Run: headless pygame with SDL's dummy video driver; simulated clock (each Clock.tick advances the game by its frame time, no real sleeping); random seed 0; keys injected as events and as key.get_pressed() state; mouse plan: one left click at the window centre at the start of phase 2, then a move to the lower-right quarter at the start of phase 3.
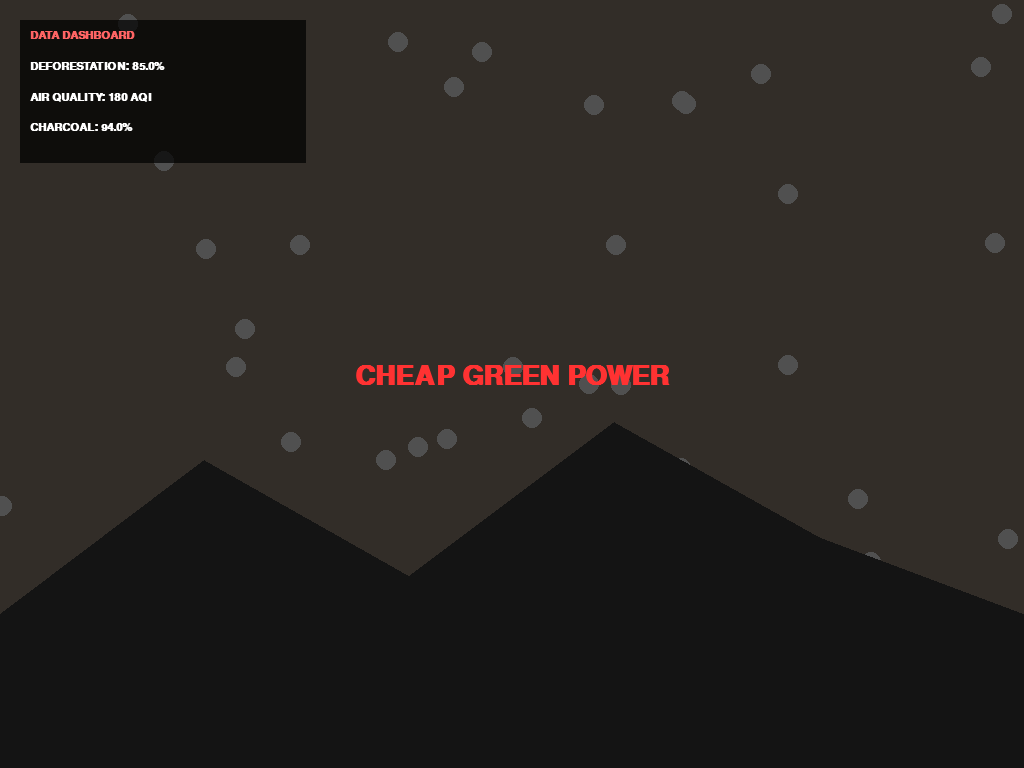
Frame 1 of 4 · flips 1–60 · no input
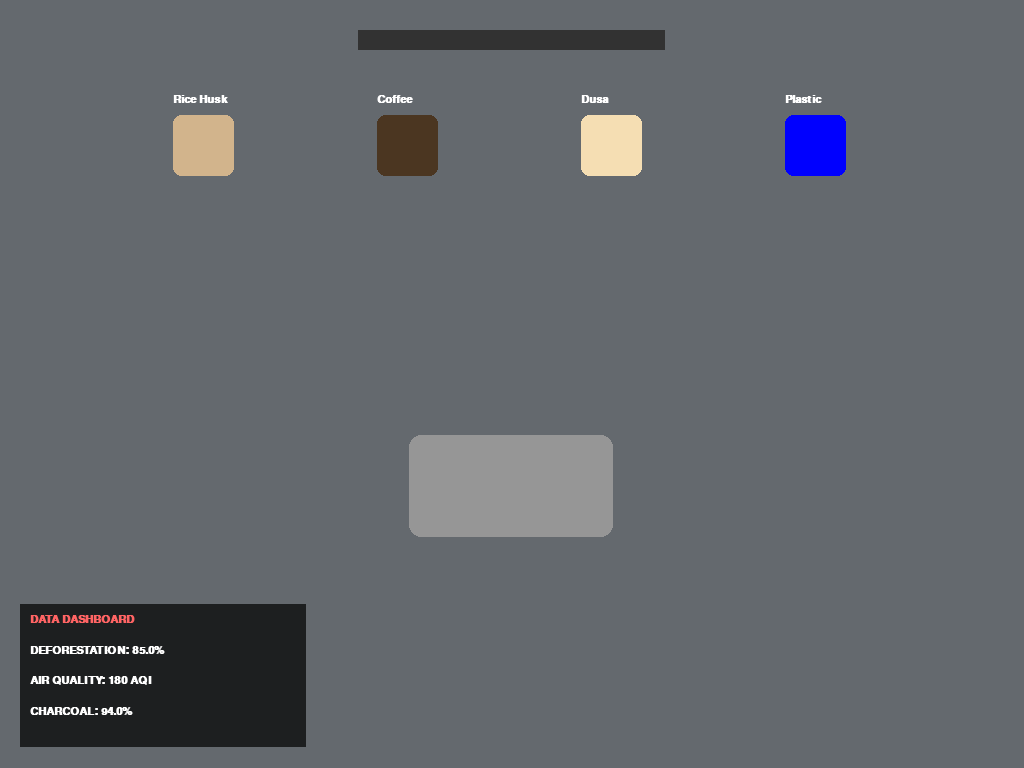
Frame 2 of 4 · flips 61–180 · clicked the window centre · tapped SPACE, RETURN · held RIGHT (→), D
Frame 3 of 4 · flips 181–300 · moved the mouse to the lower-right quarter · held DOWN (↓), S · screen unchanged from frame 2, image omitted
Frame 4 of 4 · flips 301–420 · held LEFT (←), A, UP (↑), W · screen unchanged from frame 3, image omitted

The pygame program that drew these frames:

import pygame
import sys
import random
import math


class CheapGreenPower:
    def __init__(self):
        pygame.init()
        # Responsive Setup
        info = pygame.display.Info()
        self.W = info.current_w if info.current_w > 0 else 1024
        self.H = info.current_h if info.current_h > 0 else 600

        self.screen = pygame.display.set_mode((self.W, self.H), pygame.RESIZABLE)
        pygame.display.set_caption("Cheap Green Power - SEDC")
        self.clock = pygame.time.Clock()

        self.u = self.W / 100  # Responsive Unit

        self.state = 'CRISIS'
        self.points = 0
        self.revenue = 0
        self.target_points = 1000
        self.timer = 0

        self.deforestation, self.aqi, self.charcoal_usage = 85.0, 180, 94.0

        # Fonts
        self.title_font = pygame.font.SysFont("Verdana", int(self.u * 4.0), bold=True)
        self.stat_font = pygame.font.SysFont("Consolas", int(self.u * 1.6), bold=True)
        self.cert_font = pygame.font.SysFont("Georgia", int(self.u * 2.5), italic=True)
        self.credit_font = pygame.font.SysFont("Arial", int(self.u * 1.3), bold=True)

        self.items = {
            "Rice Husk": (210, 180, 140), "Coffee": (75, 54, 33),
            "Dusa": (245, 222, 179), "Plastic": (0, 0, 255)
        }
        self.prices = {"Rice Husk": 500, "Coffee": 400, "Dusa": 200, "Plastic": -1000}

        self.mtn_pts = self.gen_mtn()
        self.smoke = [[random.randint(0, self.W), random.randint(0, self.H), random.uniform(1, 3)] for _ in range(50)]
        self.clouds = [[random.randint(0, self.W), random.randint(50, 150), random.uniform(0.5, 1.2)] for _ in range(5)]

        self.item_pos = {}
        self.dragging = None
        self.machine_rect = pygame.Rect(self.W // 2 - (10 * self.u), self.H // 2 + (5 * self.u), 20 * self.u,
                                        10 * self.u)
        self.reset_items()

    def gen_mtn(self):
        return [(0, self.H * 0.8), (self.W * 0.2, self.H * 0.6), (self.W * 0.4, self.H * 0.75),
                (self.W * 0.6, self.H * 0.55), (self.W * 0.8, self.H * 0.7), (self.W, self.H * 0.8), (self.W, self.H),
                (0, self.H)]

    def reset_items(self):
        for i, k in enumerate(self.items.keys()):
            self.item_pos[k] = [self.W // 5 * (i + 1) - (3 * self.u), self.H * 0.15]

    def draw_dashboard(self, x, y):
        s = pygame.Surface((28 * self.u, 14 * self.u), pygame.SRCALPHA)
        s.fill((0, 0, 0, 180))
        self.screen.blit(s, (x, y))
        color = (255, 100, 100) if self.aqi > 100 else (100, 255, 100)
        self.screen.blit(self.stat_font.render("DATA DASHBOARD", True, color), (x + self.u, y + self.u))
        self.screen.blit(self.stat_font.render(f"DEFORESTATION: {self.deforestation:.1f}%", True, (255, 255, 255)),
                         (x + self.u, y + 4 * self.u))
        self.screen.blit(self.stat_font.render(f"AIR QUALITY: {self.aqi} AQI", True, (255, 255, 255)),
                         (x + self.u, y + 7 * self.u))
        self.screen.blit(self.stat_font.render(f"CHARCOAL: {self.charcoal_usage:.1f}%", True, (255, 255, 255)),
                         (x + self.u, y + 10 * self.u))

    def draw_certificate(self):
        c_w, c_h = self.W * 0.9, self.H * 0.85
        overlay = pygame.Surface((c_w, c_h))
        overlay.fill((255, 253, 240))
        pygame.draw.rect(overlay, (34, 139, 34), (0, 0, c_w, c_h), int(self.u))

        # 1. Title
        title = self.title_font.render("CHEAP GREEN POWER AMBASSADOR", True, (34, 139, 34))
        # 2. Honors
        honors = self.cert_font.render("Certified Gombe Green Impact Leader", True, (0, 0, 0))
        # 3. Developer Credit (Your Name)
        dev_name = self.credit_font.render("Developed by: Abubakar Saidu Midala (Mysterious Global Tech)", True,
                                           (50, 50, 50))
        # 4. Economic Result
        revenue_val = self.stat_font.render(f"Total Revenue Generated: ₦{self.revenue}", True, (0, 100, 0))
        # 5. Copyright
        copyright_txt = self.stat_font.render("© 2026 QS ImpACT Gombe Team", True, (100, 100, 100))

        # Blit with vertical spacing to prevent overlap
        overlay.blit(title, (c_w // 2 - title.get_width() // 2, c_h * 0.15))
        overlay.blit(honors, (c_w // 2 - honors.get_width() // 2, c_h * 0.35))
        overlay.blit(dev_name, (c_w // 2 - dev_name.get_width() // 2, c_h * 0.55))
        overlay.blit(revenue_val, (c_w // 2 - revenue_val.get_width() // 2, c_h * 0.70))
        overlay.blit(copyright_txt, (c_w // 2 - copyright_txt.get_width() // 2, c_h * 0.85))

        self.screen.blit(overlay, (self.W // 2 - c_w // 2, self.H // 2 - c_h // 2))

    def run(self):
        while True:
            mx, my = pygame.mouse.get_pos()
            for event in pygame.event.get():
                if event.type == pygame.QUIT: pygame.quit(); sys.exit()
                if event.type == pygame.VIDEORESIZE:
                    self.W, self.H = event.w, event.h
                    self.u = self.W / 100
                    self.machine_rect = pygame.Rect(self.W // 2 - (10 * self.u), self.H // 2 + (5 * self.u),
                                                    20 * self.u, 10 * self.u)
                    self.mtn_pts = self.gen_mtn()

                if self.state == 'CRISIS' and event.type == pygame.KEYDOWN:
                    if event.key == pygame.K_SPACE: self.state = 'CHALLENGE'

                if self.state == 'CHALLENGE':
                    if event.type == pygame.MOUSEBUTTONDOWN:
                        for name, pos in self.item_pos.items():
                            if pygame.Rect(pos[0], pos[1], 6 * self.u, 6 * self.u).collidepoint(event.pos):
                                self.dragging = name
                    if event.type == pygame.MOUSEBUTTONUP and self.dragging:
                        if self.machine_rect.collidepoint(event.pos):
                            val = self.prices[self.dragging]
                            self.revenue += max(0, val)
                            self.points = min(self.target_points, max(0, self.points + (250 if val > 0 else -400)))
                            if val > 0:
                                self.deforestation = max(12, self.deforestation - 15)
                                self.aqi = max(42, self.aqi - 30)
                                self.charcoal_usage = max(15, self.charcoal_usage - 18)
                        self.reset_items();
                        self.dragging = None
                        if self.points >= self.target_points:
                            self.state = 'SUCCESS';
                            self.timer = pygame.time.get_ticks()

                if self.state in ['CERT', 'SUCCESS'] and event.type == pygame.KEYDOWN:
                    if event.key == pygame.K_r:
                        self.points, self.revenue = 0, 0
                        self.deforestation, self.aqi, self.charcoal_usage = 85.0, 180, 94.0
                        self.state = 'CHALLENGE'
                    if event.key == pygame.K_q: pygame.quit(); sys.exit()

            # Drawing
            if self.state == 'CRISIS':
                self.screen.fill((50, 45, 40))
                for p in self.smoke:
                    p[1] -= p[2]
                    pygame.draw.circle(self.screen, (80, 80, 80), (int(p[0]), int(p[1])), int(self.u))
                    if p[1] < 0: p[1] = self.H
                pygame.draw.polygon(self.screen, (20, 20, 20), self.mtn_pts)
                t = self.title_font.render("CHEAP GREEN POWER", True, (255, 50, 50))
                self.screen.blit(t, (self.W // 2 - t.get_width() // 2, self.H // 2 - 2 * self.u))
                self.draw_dashboard(self.u * 2, self.u * 2)

            elif self.state == 'CHALLENGE':
                self.screen.fill((100, 105, 110))
                pygame.draw.rect(self.screen, (150, 150, 150), self.machine_rect, border_radius=12)
                self.draw_dashboard(self.u * 2, self.H - 16 * self.u)
                for name, color in self.items.items():
                    pos = self.item_pos[name]
                    if self.dragging == name: pos = [mx - (3 * self.u), my - (3 * self.u)]
                    pygame.draw.rect(self.screen, color, (pos[0], pos[1], 6 * self.u, 6 * self.u), border_radius=8)
                    self.screen.blit(self.stat_font.render(name, True, (255, 255, 255)), (pos[0], pos[1] - 2 * self.u))
                pygame.draw.rect(self.screen, (50, 50, 50),
                                 (self.W // 2 - 15 * self.u, 3 * self.u, 30 * self.u, 2 * self.u))
                pygame.draw.rect(self.screen, (0, 255, 100), (
                self.W // 2 - 15 * self.u, 3 * self.u, (self.points / 1000) * 30 * self.u, 2 * self.u))

            elif self.state == 'SUCCESS':
                self.screen.fill((135, 206, 235))
                for c in self.clouds:
                    c[0] += c[2];
                    pygame.draw.circle(self.screen, (255, 255, 255), (int(c[0]), int(c[1])), 30)
                    if c[0] > self.W: c[0] = -100
                pygame.draw.polygon(self.screen, (34, 139, 34), self.mtn_pts)
                v = self.title_font.render("GOMBE RESTORED!", True, (255, 255, 255))
                self.screen.blit(v, (self.W // 2 - v.get_width() // 2, self.H // 2))
                if pygame.time.get_ticks() - self.timer > 3000: self.state = 'CERT'

            elif self.state == 'CERT':
                self.screen.fill((135, 206, 235))
                pygame.draw.polygon(self.screen, (34, 139, 34), self.mtn_pts)
                self.draw_certificate()

            pygame.display.flip();
            self.clock.tick(60)


if __name__ == "__main__":
    CheapGreenPower().run()
